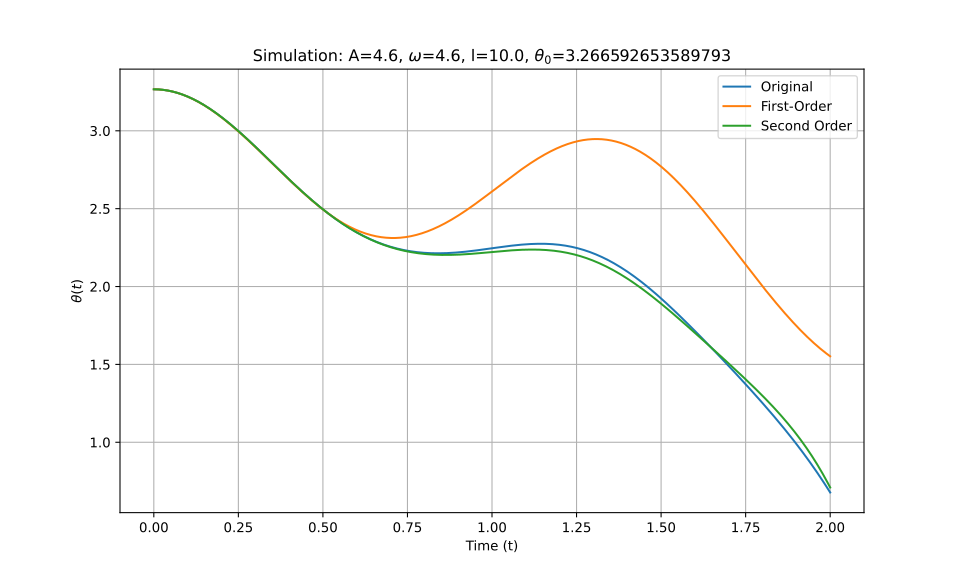

Source data for this figure (header and first rows):
t_eval, Equation_1, Equation_2, Equation_3
0.0, 3.267, 3.267, 3.267
0.002002, 3.267, 3.267, 3.267
0.004004, 3.267, 3.267, 3.267
0.006006, 3.266, 3.266, 3.266
0.008008, 3.266, 3.266, 3.266
0.01001, 3.266, 3.266, 3.266
0.01201, 3.266, 3.266, 3.266
0.01401, 3.266, 3.266, 3.266
0.01602, 3.265, 3.265, 3.265
0.01802, 3.265, 3.265, 3.265
0.02002, 3.265, 3.265, 3.265
0.02202, 3.264, 3.264, 3.264
0.02402, 3.264, 3.264, 3.264
0.02603, 3.263, 3.263, 3.263
0.02803, 3.263, 3.263, 3.263
0.03003, 3.262, 3.262, 3.262
0.03203, 3.262, 3.262, 3.262
0.03403, 3.261, 3.261, 3.261
0.03604, 3.26, 3.26, 3.26
0.03804, 3.26, 3.26, 3.26
0.04004, 3.259, 3.259, 3.259
0.04204, 3.258, 3.258, 3.258
0.04404, 3.257, 3.257, 3.257
0.04605, 3.257, 3.256, 3.257
0.04805, 3.256, 3.256, 3.256
0.05005, 3.255, 3.255, 3.255
0.05205, 3.254, 3.254, 3.254
0.05405, 3.253, 3.253, 3.253
0.05606, 3.252, 3.252, 3.252
0.05806, 3.251, 3.25, 3.251
0.06006, 3.249, 3.249, 3.249
0.06206, 3.248, 3.248, 3.248
0.06406, 3.247, 3.247, 3.247
0.06607, 3.246, 3.246, 3.246
0.06807, 3.245, 3.245, 3.245
0.07007, 3.243, 3.243, 3.243
0.07207, 3.242, 3.242, 3.242
0.07407, 3.241, 3.24, 3.241
0.07608, 3.239, 3.239, 3.239
0.07808, 3.238, 3.238, 3.238
0.08008, 3.236, 3.236, 3.236
0.08208, 3.235, 3.235, 3.235
0.08408, 3.233, 3.233, 3.233
0.08609, 3.232, 3.231, 3.232
0.08809, 3.23, 3.23, 3.23
0.09009, 3.228, 3.228, 3.228
0.09209, 3.227, 3.226, 3.227
0.09409, 3.225, 3.225, 3.225
0.0961, 3.223, 3.223, 3.223
0.0981, 3.221, 3.221, 3.221
0.1001, 3.22, 3.219, 3.22
0.1021, 3.218, 3.217, 3.218
0.1041, 3.216, 3.215, 3.216
0.1061, 3.214, 3.214, 3.214
0.1081, 3.212, 3.212, 3.212
0.1101, 3.21, 3.21, 3.21
0.1121, 3.208, 3.207, 3.208
0.1141, 3.206, 3.205, 3.206
0.1161, 3.204, 3.203, 3.204
0.1181, 3.202, 3.201, 3.202
... 940 more rows
